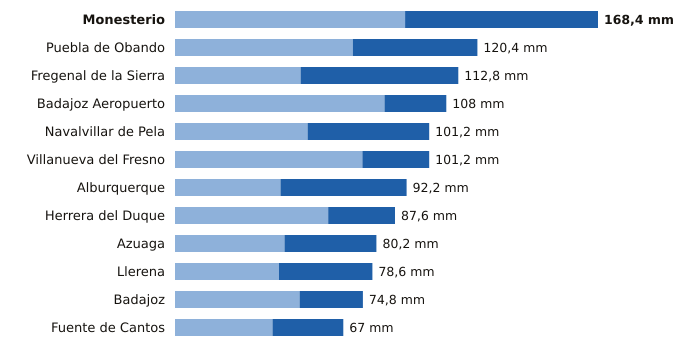

The table this chart was drawn from, first rows:
estacion, provincia, indicativo, mm_6_dias_anteriores, mm_hoy, mm_7_dias, horas_de_hoy
Monesterio, Badajoz, 4499X, 91.6, 76.8, 168.4, 18
Puebla de Obando, Badajoz, 4468X, 70.8, 49.6, 120.4, 18
Fregenal de la Sierra, Badajoz, 4520X, 50.0, 62.8, 112.8, 18
Badajoz Aeropuerto, Badajoz, 4452, 83.4, 24.6, 108.0, 18
Navalvillar de Pela, Badajoz, 4340, 52.8, 48.4, 101.2, 18
Villanueva del Fresno, Badajoz, 4497X, 74.6, 26.6, 101.2, 18
Alburquerque, Badajoz, 4464X, 42.0, 50.2, 92.2, 18
Herrera del Duque, Badajoz, 4244X, 61.0, 26.6, 87.6, 18
Azuaga, Badajoz, 5473X, 43.6, 36.6, 80.2, 18
Llerena, Badajoz, 4386B, 41.4, 37.2, 78.6, 18
Badajoz, Badajoz, 4478X, 49.6, 25.2, 74.8, 18
Fuente de Cantos, Badajoz, 4501X, 38.8, 28.2, 67.0, 18
